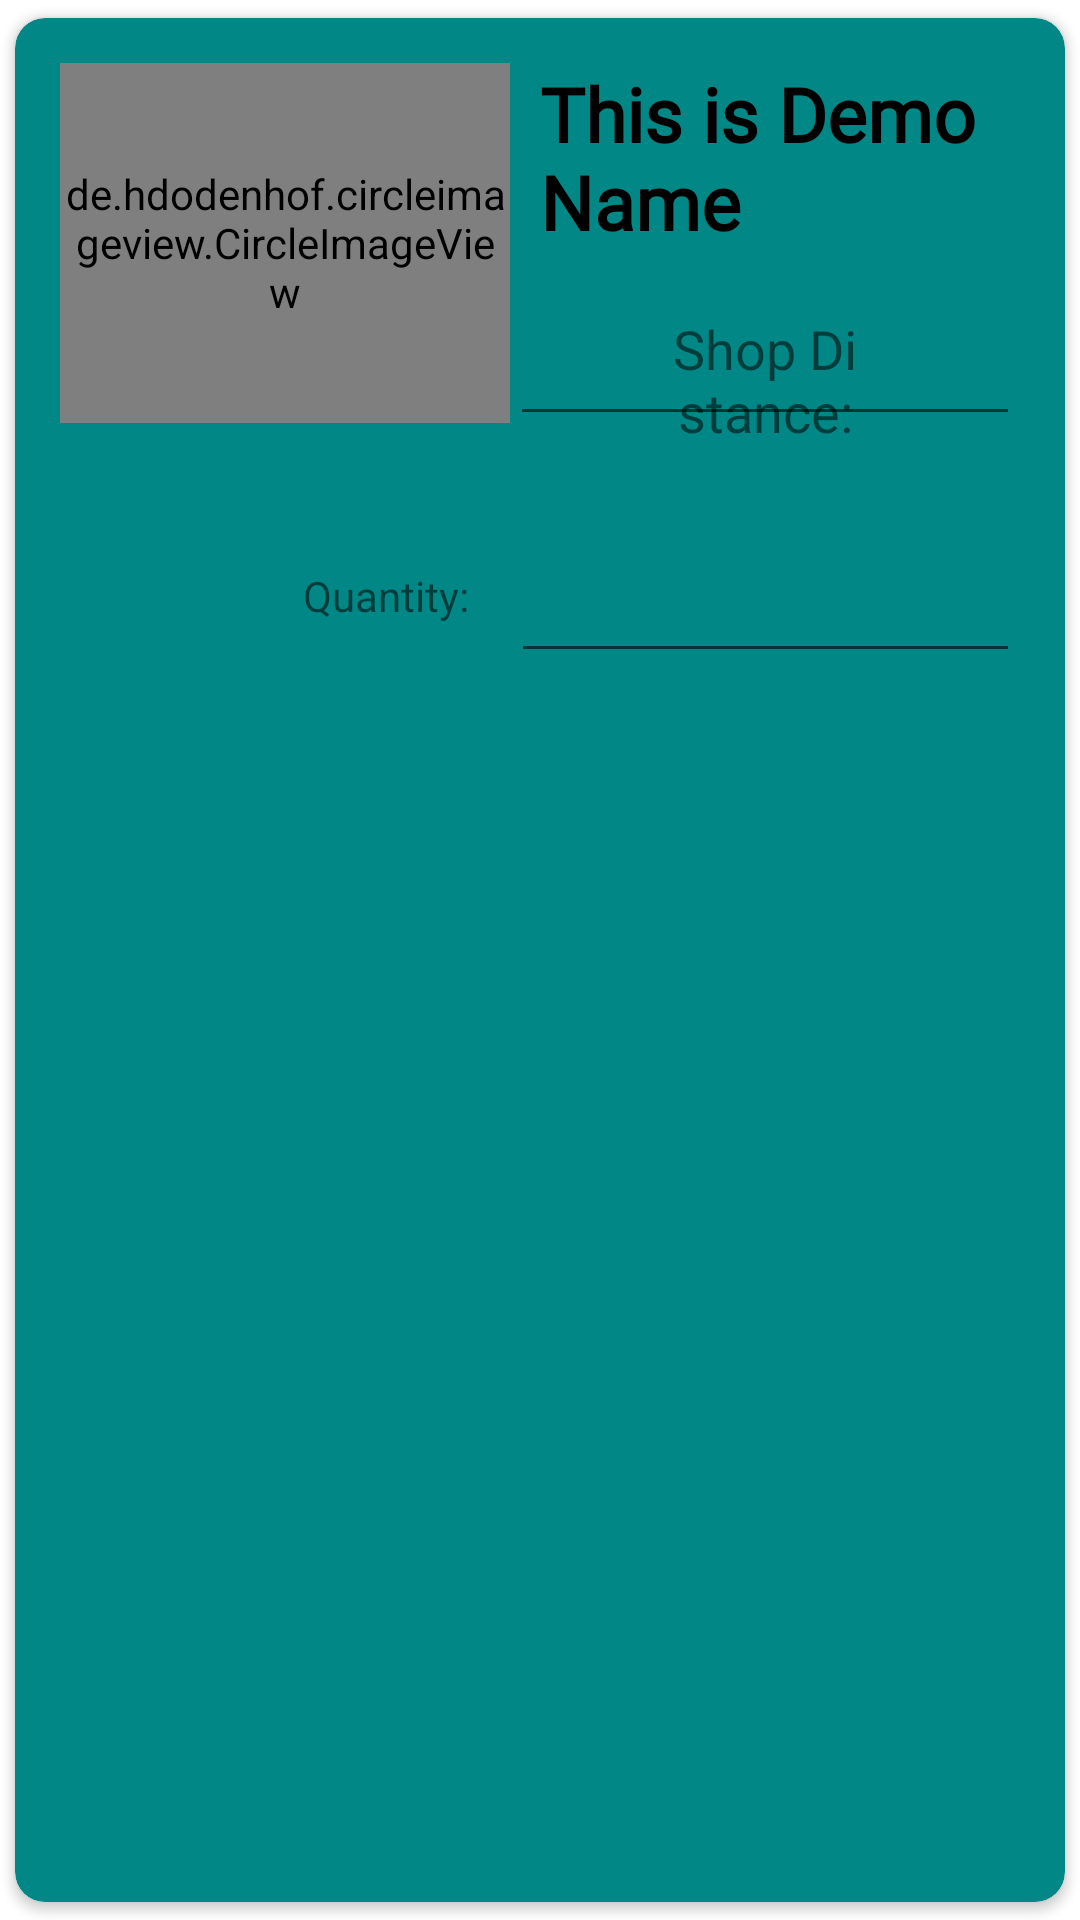

Reconstruct the res/layout file that produces this screen, plus the resources it refers to.
<!-- AndroidManifest.xml: application theme Theme.OOP_project -->
<!-- res/layout/singlerowdesign.xml -->
<?xml version="1.0" encoding="utf-8"?>
<androidx.cardview.widget.CardView xmlns:android="http://schemas.android.com/apk/res/android"
    xmlns:app="http://schemas.android.com/apk/res-auto"
    android:layout_width="wrap_content"
    android:layout_height="wrap_content"
    android:elevation="8dp"
    app:cardBackgroundColor="@color/teal_700"
    app:cardCornerRadius="10dp"
    app:cardUseCompatPadding="true">

    <RelativeLayout
        android:layout_width="match_parent"
        android:layout_height="wrap_content"
        android:padding="15dp">

        <de.hdodenhof.circleimageview.CircleImageView
            android:id="@+id/img1"
            android:layout_width="150dp"
            android:layout_height="120dp"
            android:src="@mipmap/ic_launcher" />

        <TextView
            android:id="@+id/nametext"
            android:layout_width="match_parent"
            android:layout_height="wrap_content"
            android:layout_marginLeft="10dp"
            android:layout_toRightOf="@id/img1"
            android:fontFamily="@font/aldrich"
            android:text="This is Demo Name"
            android:textColor="#000"
            android:textSize="25sp"
            android:textStyle="bold" />

        <EditText
            android:id="@+id/cutDist"
            android:layout_width="wrap_content"
            android:layout_height="wrap_content"
            android:layout_alignStart="@+id/img1"
            android:layout_alignParentTop="true"
            android:layout_marginStart="150dp"
            android:layout_marginTop="83dp"
            android:textAlignment="center"
            android:ems="10"
            android:inputType="numberDecimal" />

        <TextView
            android:id="@+id/cutDisttext"
            android:layout_width="wrap_content"
            android:layout_height="wrap_content"
            android:layout_below="@+id/nametext"
            android:layout_alignStart="@+id/cutDist"
            android:layout_alignEnd="@+id/cutDist"
            android:layout_marginStart="50dp"
            android:layout_marginTop="20dp"
            android:layout_marginEnd="50dp"
            android:gravity="center"
            android:text="Shop Distance:"
            android:textAlignment="center"
            android:textSize="18sp" />

        <TextView
            android:id="@+id/textView5"
            android:layout_width="wrap_content"
            android:layout_height="wrap_content"
            android:layout_alignStart="@+id/img1"
            android:layout_alignTop="@+id/img1"
            android:layout_marginStart="81dp"
            android:layout_marginTop="168dp"
            android:text="Quantity:" />

        <EditText
            android:id="@+id/qtyText"
            android:layout_width="wrap_content"
            android:layout_height="wrap_content"
            android:layout_alignParentTop="true"
            android:layout_marginStart="14dp"
            android:layout_marginTop="162dp"
            android:layout_toEndOf="@+id/textView5"
            android:ems="10"
            android:inputType="numberDecimal"
            android:textAlignment="center"
            />


    </RelativeLayout>

</androidx.cardview.widget.CardView>
<!-- resources referenced by this layout -->
<resources>
  <color name="teal_700">#FF018786</color>
  <style name="Theme.OOP_project" parent="Theme.MaterialComponents.DayNight">
          
          <item name="colorPrimary">@color/teal_700</item>
          <item name="colorPrimaryVariant">@color/purple_700</item>
          <item name="colorOnPrimary">@color/white</item>
          
          <item name="colorSecondary">@color/teal_200</item>
          <item name="colorSecondaryVariant">@color/teal_700</item>
          <item name="colorOnSecondary">@color/black</item>
          
          <item name="android:statusBarColor" tools:targetApi="l">?attr/colorPrimaryVariant</item>
          
      </style>
  <color name="purple_700">#FF3700B3</color>
  <color name="white">#FFFFFFFF</color>
  <color name="teal_200">#FF03DAC5</color>
  <color name="black">#FF000000</color>
</resources>
